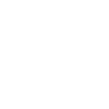
t = 0.00 s
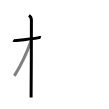
t = 2.50 s
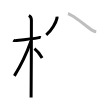
t = 5.25 s
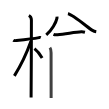
t = 7.75 s
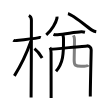
t = 10.50 s
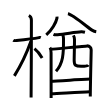
t = 13.00 s

The animated SVG that drew these frames (rendered in a browser with its animation timeline set to each time). Animation: 13 SMIL elements (animate=13); one cycle of 13.00 s.

<svg width="109px" height="109px" viewBox="0 0 px 109px" xmlns="http://www.w3.org/2000/svg" xmlns:xlink="http://www.w3.org/1999/xlink" xml:space="preserve" version="1.1"  baseProfile="full">
<path d="M13.28,40.22c0.35,0.24,2.39,0.41,3.31,0.31c3.94-0.41,16.12-1.71,22.45-2.91c0.92-0.17,1.15-0.24,1.73,0" style="fill:none;stroke:black;stroke-width:3;opacity:0">
  <animate attributeType="CSS" attributeName="opacity" from="0" to="1" begin="0s" dur="1s" repeatCount="0" fill="freeze" />
</path>
<path d="M28.86,15.5c0.91,0.47,2.54,2.25,2.54,4.42c0,0.95-0.12,71.75-0.3,77.58" style="fill:none;stroke:black;stroke-width:3;opacity:0">
  <animate attributeType="CSS" attributeName="opacity" from="0" to="1" begin="1s" dur="1s" repeatCount="0" fill="freeze" />
</path>
<path d="M30.94,41.28c-5.34,15.04-8.31,21.4-16.58,34.56" style="fill:none;stroke:black;stroke-width:3;opacity:0">
  <animate attributeType="CSS" attributeName="opacity" from="0" to="1" begin="2s" dur="1s" repeatCount="0" fill="freeze" />
</path>
<path d="M34.47,48.65c2.37,1.81,5.66,5.88,7.66,9.39" style="fill:none;stroke:black;stroke-width:3;opacity:0">
  <animate attributeType="CSS" attributeName="opacity" from="0" to="1" begin="3s" dur="1s" repeatCount="0" fill="freeze" />
</path>
<path d="M56.98,16.66c0.03,0.43,0.06,1.11-0.06,1.72c-0.73,3.63-4.93,11.61-10.67,16.49" style="fill:none;stroke:black;stroke-width:3;opacity:0">
  <animate attributeType="CSS" attributeName="opacity" from="0" to="1" begin="4s" dur="1s" repeatCount="0" fill="freeze" />
</path>
<path d="M67.91,13.75c5.03,0.87,20.61,14.32,24.54,16.66c1.33,0.79,2.47,1.13,3.8,1.36" style="fill:none;stroke:black;stroke-width:3;opacity:0">
  <animate attributeType="CSS" attributeName="opacity" from="0" to="1" begin="5s" dur="1s" repeatCount="0" fill="freeze" />
</path>
<path d="M53.47,34.31c1.03,0.46,2.91,0.56,3.95,0.46c9.15-0.93,18.26-2.69,23.93-2.94c1.71-0.08,2.75,0.22,3.61,0.45" style="fill:none;stroke:black;stroke-width:3;opacity:0">
  <animate attributeType="CSS" attributeName="opacity" from="0" to="1" begin="6s" dur="1s" repeatCount="0" fill="freeze" />
</path>
<path d="M49.92,47.57c0.84,1.09,1.16,3.7,1.16,5.15c0,1.45,0.05,44.94,0.05,45.37" style="fill:none;stroke:black;stroke-width:3;opacity:0">
  <animate attributeType="CSS" attributeName="opacity" from="0" to="1" begin="7s" dur="1s" repeatCount="0" fill="freeze" />
</path>
<path d="M51.29,49.31c3.18-0.18,33.2-3.31,35.91-3.43c2.25-0.11,4,1.79,4,4.18c0,1.34-0.91,37.16-0.9,46.43" style="fill:none;stroke:black;stroke-width:3;opacity:0">
  <animate attributeType="CSS" attributeName="opacity" from="0" to="1" begin="8s" dur="1s" repeatCount="0" fill="freeze" />
</path>
<path d="M62.79,34.52c0.3,1.36,0.69,2.54,0.71,4.01c0.19,15.43-0.39,24.85-7.49,32.74" style="fill:none;stroke:black;stroke-width:3;opacity:0">
  <animate attributeType="CSS" attributeName="opacity" from="0" to="1" begin="9s" dur="1s" repeatCount="0" fill="freeze" />
</path>
<path d="M73.43,35.38c0.56,1.05,1.01,2.28,1.04,3.89c0.11,5.12-0.25,14.56-0.3,20.88c-0.04,5.49,1.58,6.17,6.95,6.17c3.4,0,6.78-0.68,7.17-1.3" style="fill:none;stroke:black;stroke-width:3;opacity:0">
  <animate attributeType="CSS" attributeName="opacity" from="0" to="1" begin="10s" dur="1s" repeatCount="0" fill="freeze" />
</path>
<path d="M51.44,81.18c3.91,0,34.64-2.11,39.05-2.11" style="fill:none;stroke:black;stroke-width:3;opacity:0">
  <animate attributeType="CSS" attributeName="opacity" from="0" to="1" begin="11s" dur="1s" repeatCount="0" fill="freeze" />
</path>
<path d="M51.52,93.85c7.89-0.29,28.52-1.74,38.34-1.98" style="fill:none;stroke:black;stroke-width:3;opacity:0">
  <animate attributeType="CSS" attributeName="opacity" from="0" to="1" begin="12s" dur="1s" repeatCount="0" fill="freeze" />
</path>
</svg>
